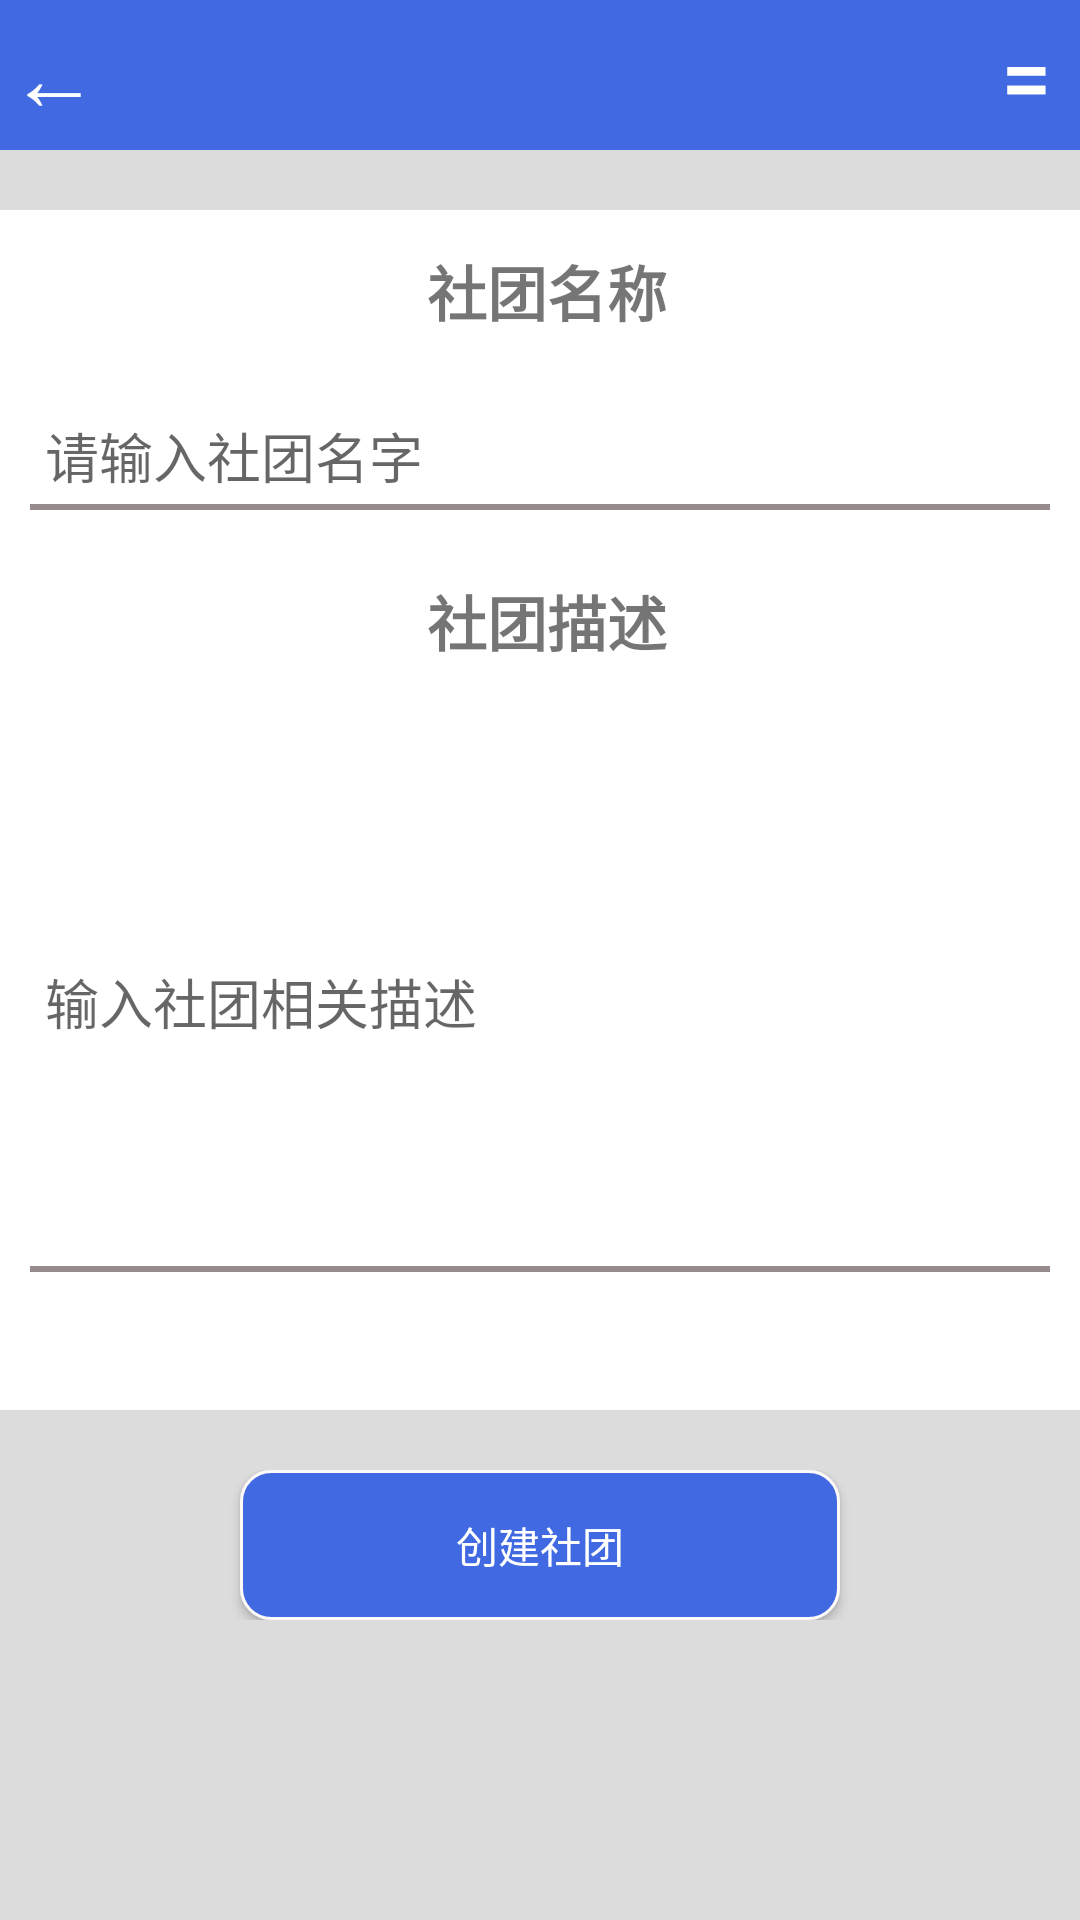

Here is an Android app screen rendered from its layout file. Give the layout XML and the strings, colors and styles it references.
<!-- AndroidManifest.xml: application theme Theme.MyApplication -->
<!-- res/layout/activity_new_club.xml -->
<?xml version="1.0" encoding="utf-8"?>
<RelativeLayout xmlns:android="http://schemas.android.com/apk/res/android"
                xmlns:app="http://schemas.android.com/apk/res-auto"
                xmlns:tools="http://schemas.android.com/tools"
                android:layout_width="match_parent"
                android:layout_height="match_parent"
                android:background="#dcdcdc"
                tools:context="Fragment.clubFragment">
    
    <LinearLayout
            android:layout_width="match_parent"
            android:layout_height="50dp"
            android:id="@+id/CreateClub_headFrame"
            android:background="#4169e1"
            android:orientation="vertical">
        <LinearLayout
                android:layout_width="match_parent"
                android:layout_height="50dp"
                android:weightSum="100">
            <LinearLayout
                    android:layout_width="0dp"
                    android:layout_height="50dp"
                    android:layout_weight="10">
                <Button
                        android:layout_width="match_parent"
                        android:layout_height="match_parent"
                        android:background="#4169e1"
                        android:textColor="@color/white"
                        android:text="←"
                        android:id="@+id/Button_returnClubPage"
                        android:gravity="center"
                        android:textSize="30sp"
                        />
            </LinearLayout>

            <LinearLayout
                    android:layout_width="0dp"
                    android:layout_weight="80"
                    android:layout_height="match_parent"
                    android:orientation="vertical">
            </LinearLayout>

            <LinearLayout
                    android:layout_width="0dp"
                    android:layout_weight="10"
                    android:layout_height="50dp"
                    android:orientation="vertical">
                <Button
                        android:layout_width="match_parent"
                        android:layout_height="match_parent"
                        android:background="#4169e1"
                        android:text="="
                        android:textColor="@color/white"
                        android:textSize="30sp"/>
            </LinearLayout>
        </LinearLayout>
    </LinearLayout>

    <LinearLayout
            android:layout_width="match_parent"
            android:layout_height="400dp"
            android:layout_marginTop="20dp"
            android:layout_below="@+id/CreateClub_headFrame"
            android:id="@+id/CreateClub_infoPart"
            android:background="@color/white"
            android:orientation="vertical"
            android:weightSum="100">
        <TextView
                android:layout_width="match_parent"
                android:layout_weight="15"
                android:layout_height="0dp"
                android:paddingLeft="5dp"
                android:text="社团名称"
                android:gravity="center"
                android:textSize="20sp"
                android:textStyle="bold"/>
        <EditText
                android:layout_width="match_parent"
                android:layout_weight="10"
                android:paddingLeft="5dp"
                android:paddingRight="5dp"
                android:hint="请输入社团名字"
                android:layout_marginLeft="10dp"
                android:layout_marginRight="10dp"
                android:layout_marginBottom="10dp"
                android:layout_marginTop="10dp"
                android:layout_height="0dp"
                android:background="@drawable/box_edit"/>
        <TextView
                android:layout_width="match_parent"
                android:layout_weight="15"
                android:layout_height="0dp"
                android:paddingLeft="5dp"
                android:text="社团描述"
                android:gravity="center"
                android:textSize="20sp"
                android:textStyle="bold"/>
        <EditText
                android:layout_width="match_parent"
                android:layout_weight="50"
                android:paddingLeft="5dp"
                android:paddingRight="5dp"
                android:hint="输入社团相关描述"
                android:layout_marginLeft="10dp"
                android:layout_marginRight="10dp"
                android:layout_marginBottom="10dp"
                android:layout_marginTop="10dp"
                android:layout_height="0dp"
                android:background="@drawable/box_edit"/>
    </LinearLayout>

    <LinearLayout
            android:layout_marginTop="20dp"
            android:layout_below="@+id/CreateClub_infoPart"
            android:gravity="center_vertical"
            android:layout_width="match_parent"
            android:layout_height="50dp"
            android:orientation="vertical">
        <Button
                android:layout_width="200dp"
                android:layout_height="match_parent"
                android:layout_gravity="center"
                android:text="创建社团"
                android:textColor="@color/white"
                android:background="@drawable/button_chat"/>
    </LinearLayout>
</RelativeLayout>
<!-- resources referenced by this layout -->
<resources>
  <color name="white">#FFFFFFFF</color>
  <!-- drawable box_edit (drawable) -->
  <?xml version="1.0" encoding="utf-8"?>
  <layer-list xmlns:android="http://schemas.android.com/apk/res/android">
      <item
              android:left="-2dp"
              android:right="-2dp"
              android:top="-2dp">
          <shape>
              <stroke
                      android:width="2dp"
                      android:color="@color/lightGrey" />
          </shape>
      </item>
  </layer-list>
  <!-- drawable button_chat (drawable) -->
  <?xml version="1.0" encoding="utf-8"?>
  <shape xmlns:android="http://schemas.android.com/apk/res/android"
         android:shape="rectangle">
      <solid
              android:color="#4169e1"/>
      <corners
              android:radius="10dip"/>
      <stroke
              android:width="3px"
              android:color="#fffafa"/>
  </shape>
  <style name="Theme.MyApplication" parent="Theme.MaterialComponents.DayNight.DarkActionBar.Bridge">
          
          <item name="colorPrimary">@color/purple_500</item>
          <item name="colorPrimaryVariant">@color/purple_700</item>
          <item name="colorOnPrimary">@color/white</item>
          
          <item name="colorSecondary">@color/teal_200</item>
          <item name="colorSecondaryVariant">@color/teal_700</item>
          <item name="colorOnSecondary">@color/black</item>
          
          <item name="android:statusBarColor" tools:targetApi="l">?attr/colorPrimaryVariant</item>
          
      </style>
  <color name="lightGrey">#968B8A</color>
  <color name="purple_500">#FF6200EE</color>
  <color name="purple_700">#FF3700B3</color>
  <color name="teal_200">#FF03DAC5</color>
  <color name="teal_700">#FF018786</color>
  <color name="black">#FF000000</color>
</resources>
